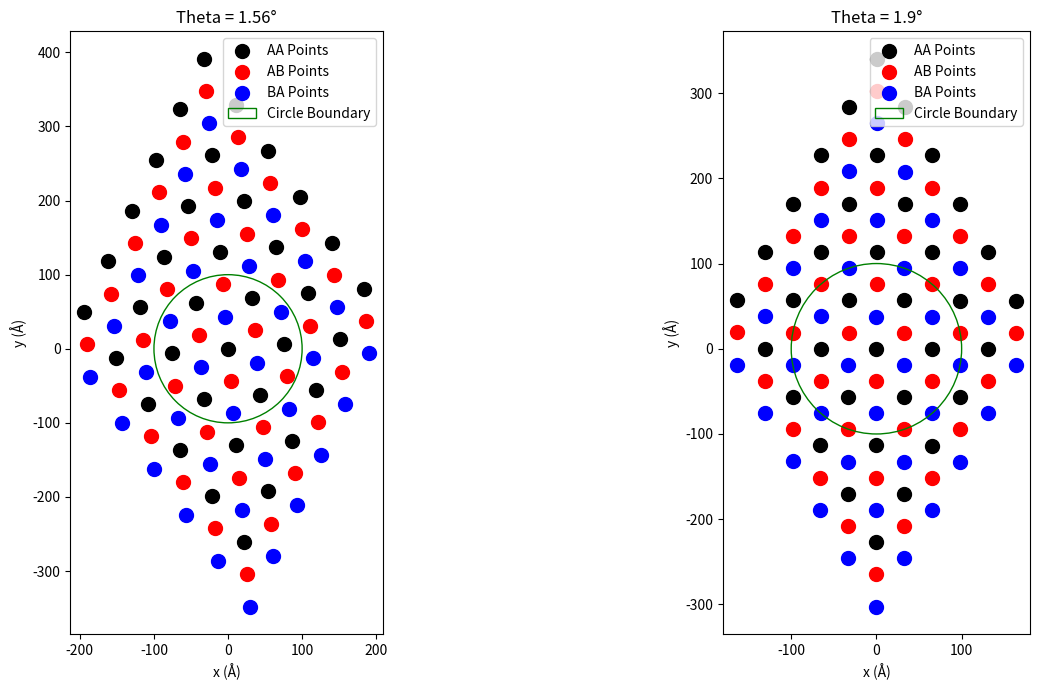

This figure's Python source:
import math
import numpy as np
import matplotlib.pyplot as plt

# Function to calculate Moiré length
def calculate_moire_length(a_ref, epsilon, theta_degrees):
    theta_radians = math.radians(theta_degrees)
    term1 = epsilon ** 2
    term2 = (1 + epsilon) * (2 - 2 * math.cos(theta_radians))
    moire_length = a_ref / math.sqrt(term1 + term2)
    return moire_length

# Function to calculate Moiré angle
def moire_angle(alpha, theta):
    numerator = alpha * np.sin(np.radians(theta))
    denominator = alpha * np.cos(np.radians(theta)) - 1
    moire_angle_rad = np.arctan(numerator/denominator)  # Use arctan2 for correct quadrant
    moire_angle_deg = np.degrees(moire_angle_rad)
    return moire_angle_deg

# Function to check if a point is within or on the boundary of a circle
def is_within_or_on_circle(x, y, radius):
    distance_squared = x**2 + y**2
    return distance_squared <= radius**2

# Example usage
a_g = 2.46019  # Graphene lattice constant in angstroms
a_hbn = 2.50579  # hBN lattice constant in angstroms
epsilon = (a_g - a_hbn) / a_hbn  # Strain (epsilon)
alpha = 1 + epsilon
theta_values = [1.56, 1.90]  # Twist angles in degrees
radius = 100   # Define radius

# Plotting section
fig, axs = plt.subplots(1, len(theta_values), figsize=(15, 7))

for idx, theta_degrees in enumerate(theta_values):
    moire_length = calculate_moire_length(a_g, epsilon, theta_degrees)

    length_a1 = moire_length
    angle_deg = -60
    angle_rad = np.radians(angle_deg)

    a1 = np.array([length_a1, 0.0])
    a2 = np.array([length_a1 * np.cos(angle_rad), length_a1 * np.sin(angle_rad)])

    # Rotation matrix for twist angle
    moire_angle_deg = moire_angle(alpha, theta_degrees)
    moire_angle_rad = np.radians(moire_angle_deg)

    rotation_matrix = np.array([
        [np.cos(moire_angle_rad), -np.sin(moire_angle_rad)],
        [np.sin(moire_angle_rad),  np.cos(moire_angle_rad)]
    ])

    # Rotate a1 and a2 using the rotation matrix
    a1_rotated = np.dot(rotation_matrix, a1)
    a2_rotated = np.dot(rotation_matrix, a2)

    # Generate lattice points
    AAdotsVec = []
    ABdotsVec = []
    BAdotsVec = []

    for m in range(-3,3):
        for n in range(-3, 3):
            point_AA = m * a1_rotated + n * a2_rotated
            point_AB = point_AA + (1/3) * a1_rotated + (1/3) * a2_rotated
            point_BA = point_AA + (2/3) * a1_rotated + (2/3) * a2_rotated
            AAdotsVec.append(point_AA)
            ABdotsVec.append(point_AB)
            BAdotsVec.append(point_BA)

    # Count the number of points within the circle
    points_within_circle_AA = sum(is_within_or_on_circle(point[0], point[1], radius) for point in AAdotsVec)
    points_within_circle_AB = sum(is_within_or_on_circle(point[0], point[1], radius) for point in ABdotsVec)
    points_within_circle_BA = sum(is_within_or_on_circle(point[0], point[1], radius) for point in BAdotsVec)

    # Print results in columns
    print(f"{theta_degrees:<15.3f} | {moire_length:<23.3f} | {points_within_circle_AA:<20} | {points_within_circle_AB:<20} | {points_within_circle_BA:<20}")

    ax = axs[idx]
    ax.scatter([point[0] for point in AAdotsVec], [point[1] for point in AAdotsVec], s=100, label='AA Points', color='black')
    ax.scatter([point[0] for point in ABdotsVec], [point[1] for point in ABdotsVec], s=100, label='AB Points', color='red')
    ax.scatter([point[0] for point in BAdotsVec], [point[1] for point in BAdotsVec], s=100, label='BA Points', color='blue')

    # Define the circle
    circle = plt.Circle((0, 0), radius, color='green', fill=False, label='Circle Boundary')
    ax.add_artist(circle)

    # Set equal scaling
    ax.set_aspect('equal', adjustable='box')

    # Add labels and legend
    ax.set_xlabel('x (\u00c5)')
    ax.set_ylabel('y (\u00c5)')
    ax.set_title(f'Theta = {theta_degrees}°')
    ax.legend(prop={'size': 10})

# Display the plot
plt.tight_layout()
plt.show()
